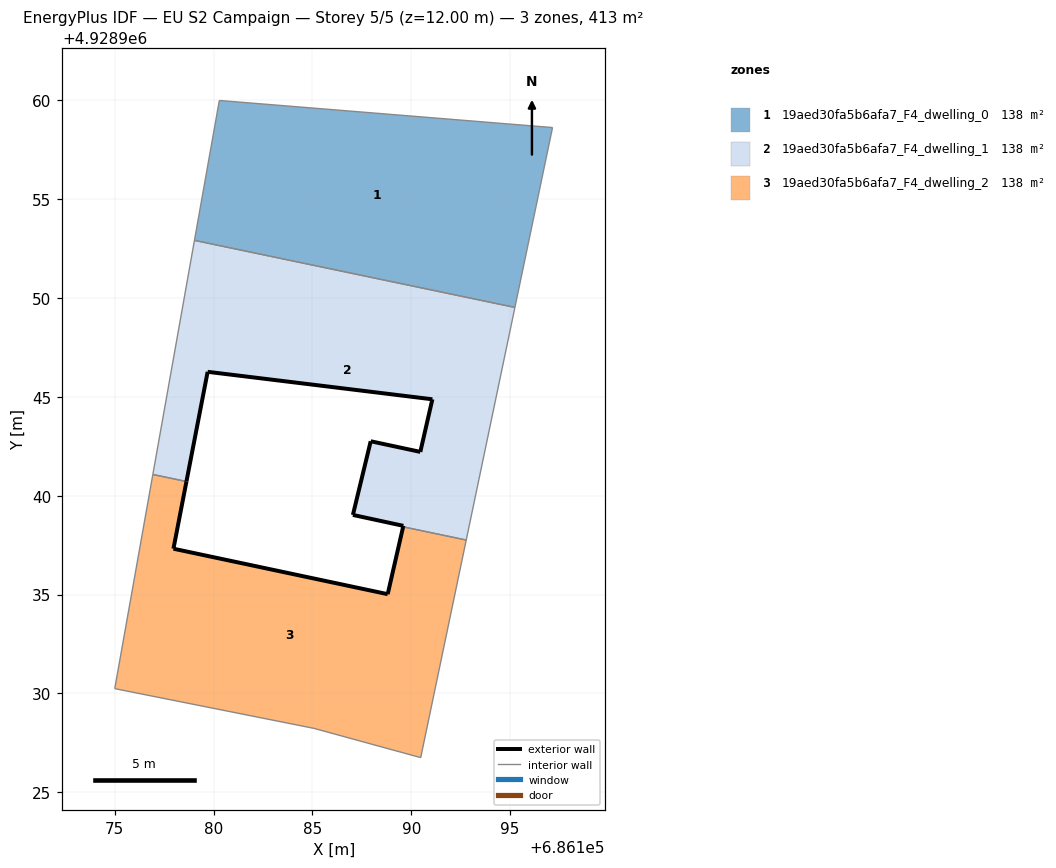
=== STOREY PLAN SPEC (per zone: floor XY polygon, exterior-wall plan segments, windows/doors) ===
zone 1: 19aed30fa5b6afa7_F4_dwelling_0  (137.6 m²)
  floor: (686195.25, 4928949.52) (686197.15, 4928958.63) (686180.29, 4928960.00) (686179.03, 4928952.92)
  interior walls: 4
zone 2: 19aed30fa5b6afa7_F4_dwelling_1  (137.5 m²)
  floor: (686192.78, 4928937.76) (686195.25, 4928949.52) (686179.03, 4928952.92) (686176.93, 4928941.07) (686178.63, 4928940.72) (686179.70, 4928946.27) (686191.07, 4928944.88) (686190.46, 4928942.22) (686187.95, 4928942.75) (686187.05, 4928939.03) (686189.60, 4928938.47) (686189.59, 4928938.42)
  exterior wall: (686189.60, 4928938.47) – (686187.05, 4928939.03)  [2.6 m]
  exterior wall: (686187.05, 4928939.03) – (686187.95, 4928942.75)  [3.8 m]
  exterior wall: (686187.95, 4928942.75) – (686190.46, 4928942.22)  [2.6 m]
  exterior wall: (686190.46, 4928942.22) – (686191.07, 4928944.88)  [2.7 m]
  exterior wall: (686191.07, 4928944.88) – (686179.70, 4928946.27)  [11.5 m]
  exterior wall: (686179.70, 4928946.27) – (686178.63, 4928940.72)  [5.7 m]
  exterior wall: (686189.59, 4928938.42) – (686189.60, 4928938.47)  [0.1 m]
  interior walls: 5
zone 3: 19aed30fa5b6afa7_F4_dwelling_2  (137.5 m²)
  floor: (686190.48, 4928926.75) (686192.78, 4928937.76) (686189.59, 4928938.42) (686188.81, 4928935.02) (686177.97, 4928937.32) (686178.63, 4928940.72) (686176.93, 4928941.07) (686175.00, 4928930.24) (686185.08, 4928928.23)
  exterior wall: (686178.63, 4928940.72) – (686177.97, 4928937.32)  [3.5 m]
  exterior wall: (686177.97, 4928937.32) – (686188.81, 4928935.02)  [11.1 m]
  exterior wall: (686188.81, 4928935.02) – (686189.59, 4928938.42)  [3.5 m]
  interior walls: 6

=== DERIVED (storey summary) ===
Building: EU S2 Campaign
Storey: 5 of 5  (floor level z = 12.00 m)
Storey gross floor area: 412.6 m²
Zones on this storey: 3
  - 19aed30fa5b6afa7_F4_dwelling_0: floor 137.6 m²
  - 19aed30fa5b6afa7_F4_dwelling_1: floor 137.5 m²; exterior wall 28.9 m (86.7 m²); WWR 0.0%
  - 19aed30fa5b6afa7_F4_dwelling_2: floor 137.5 m²; exterior wall 18.0 m (54.1 m²); WWR 0.0%
Zone adjacency (shared interzone walls):
  - 19aed30fa5b6afa7_F4_dwelling_0 ↔ 19aed30fa5b6afa7_F4_dwelling_1
  - 19aed30fa5b6afa7_F4_dwelling_1 ↔ 19aed30fa5b6afa7_F4_dwelling_2